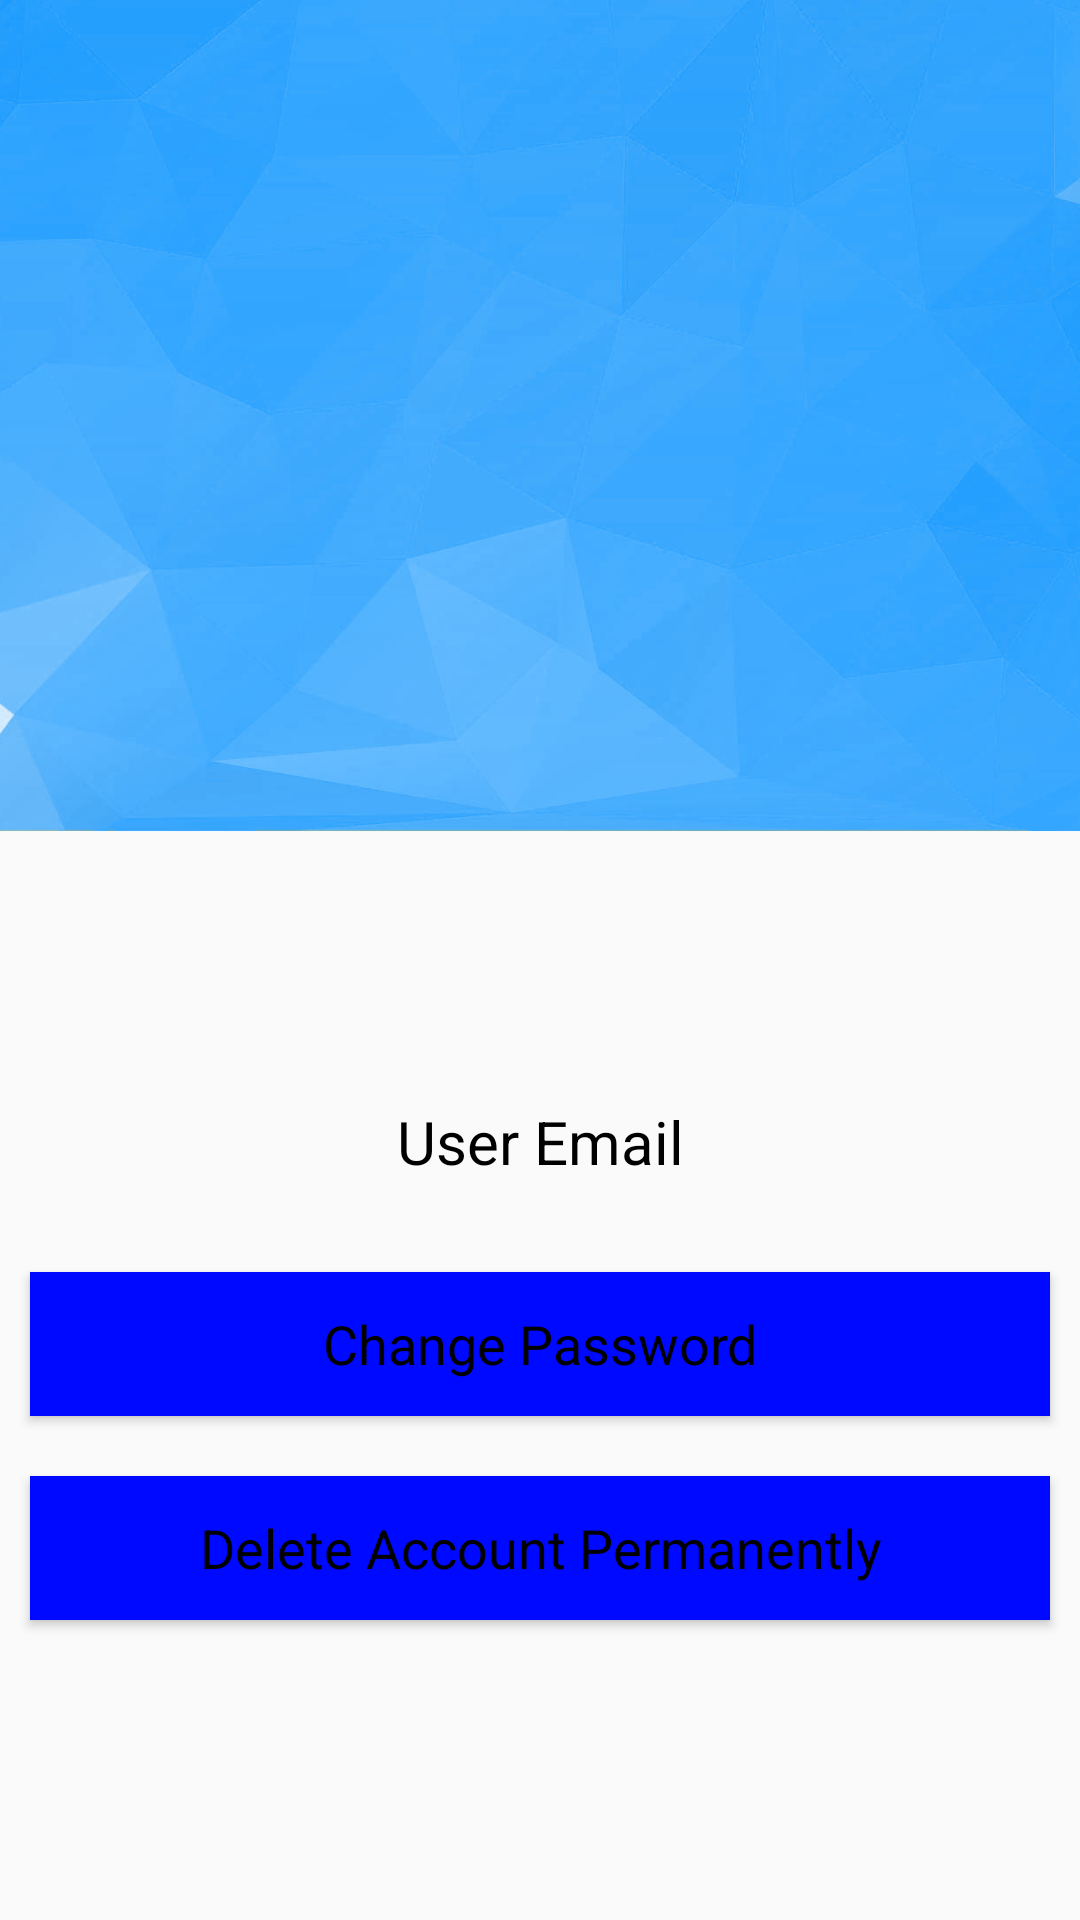

Layout XML and referenced resources for this Android screen:
<!-- AndroidManifest.xml: application theme Theme.AppCompat.DayNight -->
<!-- res/layout/activity_profile.xml -->
<?xml version="1.0" encoding="utf-8"?>
<LinearLayout xmlns:android="http://schemas.android.com/apk/res/android"
    xmlns:app="http://schemas.android.com/apk/res-auto"
    xmlns:tools="http://schemas.android.com/tools"
    android:layout_width="match_parent"
    android:orientation="vertical"
    android:layout_height="match_parent"
    tools:context=".Profile">


    <ScrollView
        android:layout_width="match_parent"
        android:layout_height="wrap_content">

        <LinearLayout
            android:layout_width="match_parent"
            android:layout_height="wrap_content"
            android:gravity="center"
            android:orientation="vertical">

            <ImageView
                android:layout_width="552dp"
                android:layout_height="287dp"
                android:layout_marginTop="-10dp"
                android:src="@drawable/bluedesign"/>

            <ImageView
                android:layout_width="225dp"
                android:layout_height="219dp"
                android:layout_marginTop="-110dp"
                android:layout_marginLeft="40dp"
                android:layout_marginRight="40dp"
                android:src="@drawable/register_user" />

            <TextView
                android:id="@+id/email_profile"
                android:layout_width="match_parent"
                android:layout_height="wrap_content"
                android:hint="User Email"
                android:maxLines="1"
                android:ellipsize="end"
                android:layout_marginTop="-20dp"
                android:layout_marginBottom="20dp"
                android:gravity="center"
                android:textSize="20dp"
                android:textColorHint="@android:color/black"
                android:textColor="@android:color/black"
                />

            <Button
                android:id="@+id/btn_changepass"
                android:layout_width="match_parent"
                android:layout_height="wrap_content"
                android:layout_margin="10dp"
                android:background="@color/blue"
                android:text="Change Password"
                android:textAppearance="?android:textAppearanceMedium"
                android:textColor="@android:color/black"
                android:textColorHint="@android:color/black"
                app:backgroundTint="@color/blue"/>

            <Button
                android:id="@+id/btn_deleteaccount"
                android:layout_width="match_parent"
                android:layout_height="wrap_content"
                android:layout_margin="10dp"
                android:background="@color/blue"
                android:text="Delete Account Permanently"
                android:textAppearance="?android:textAppearanceMedium"
                android:textColor="@android:color/black"
                android:textColorHint="@android:color/black"
                app:backgroundTint="@color/blue" />


        </LinearLayout>
    </ScrollView>


</LinearLayout>
<!-- resources referenced by this layout -->
<resources>
  <color name="blue">#0009ff</color>
  <!-- drawable bluedesign: jpg bitmap (drawable, 81226 bytes) -->
</resources>
